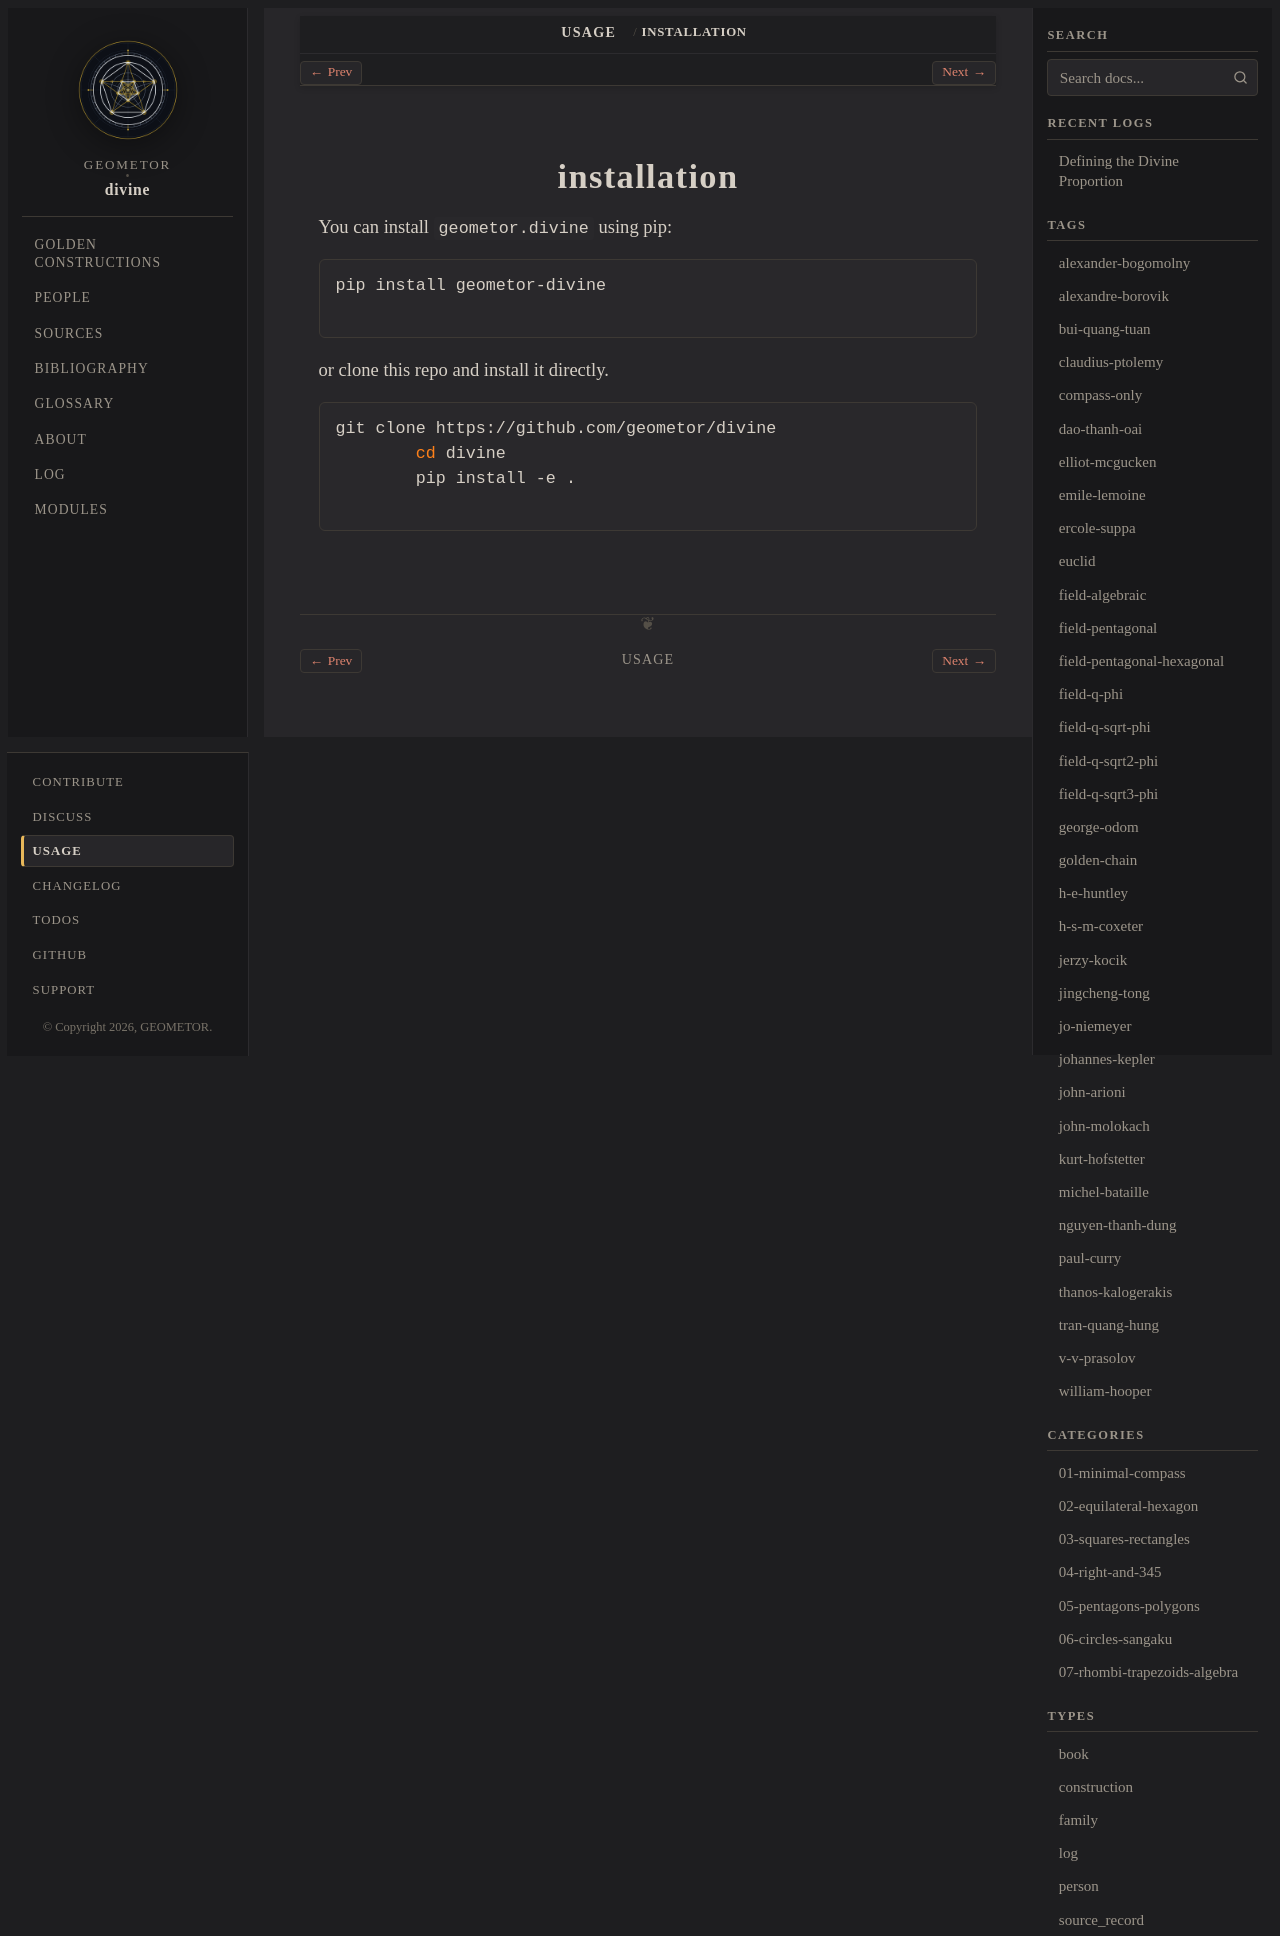

repository: geometor/divine · page: usage/installation.html · generator: sphinx

:order: 1

installation
============

You can install ``geometor.divine`` using pip:

.. code-block:: bash

   pip install geometor-divine

or clone this repo and install it directly.

.. code-block:: bash

   git clone https://github.com/geometor/divine
   cd divine
   pip install -e .
